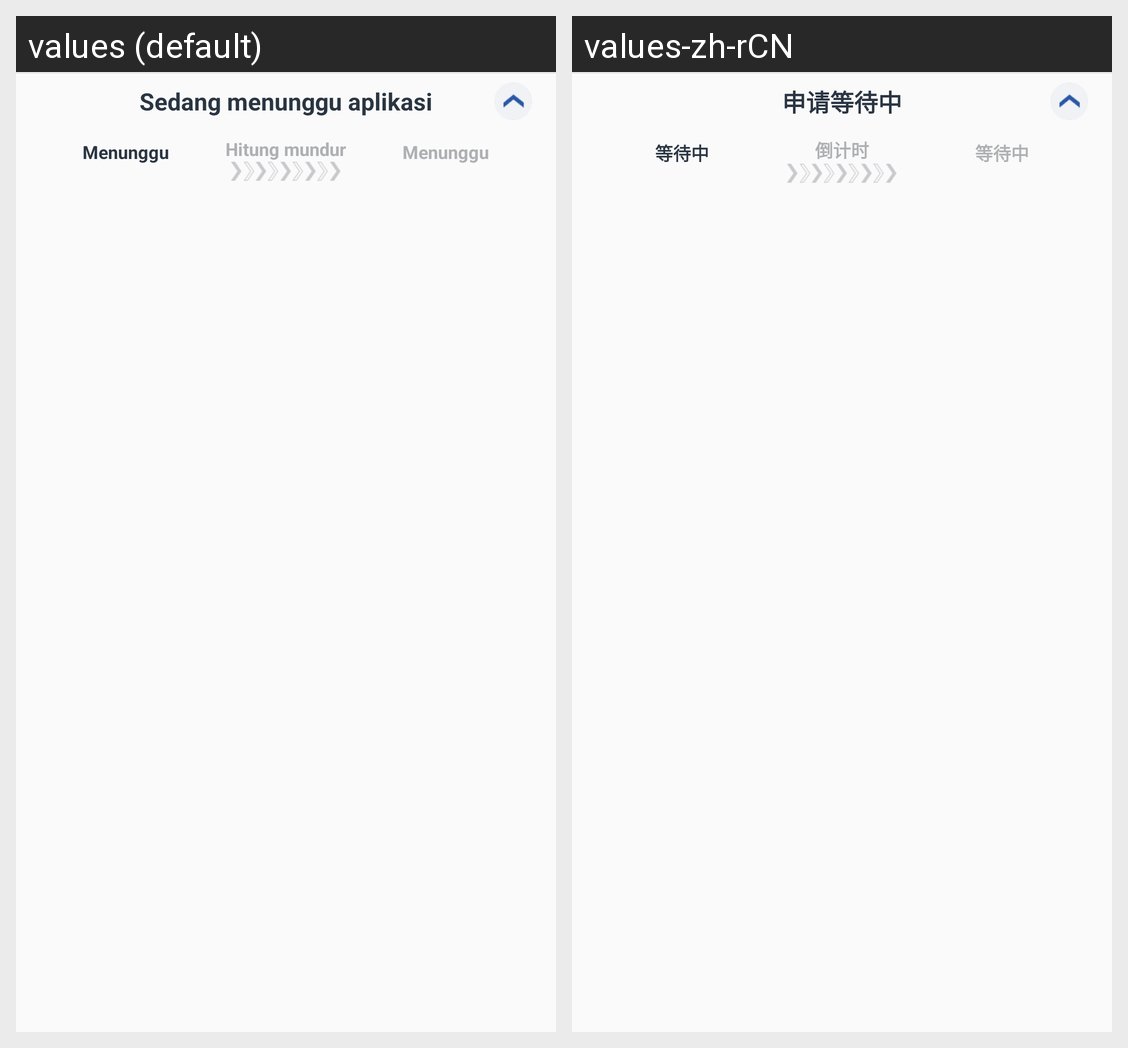

This grid shows one Android layout under two languages. Give, for every string resource on the screen, its name, the default text and each shown locale's text.
Android screen res/layout/layout_under_review.xml rendered under 2 locales, left to right: values (default), values-zh-rCN. Device: Nexus 5 (rendered at 1080×1920; each locale shown at half size, 540×960, under a caption strip naming it); theme AppTheme.
Strings drawn on this screen, with the default value and each locale's value (text and hints the layout hard-codes, and strings that could not be matched under every locale, appear in the picture but are not listed):

pending_application
  values: Sedang menunggu aplikasi
  values-zh-rCN: 申请等待中

waiting
  values: Menunggu
  values-zh-rCN: 等待中

count_down
  values: Hitung mundur
  values-zh-rCN: 倒计时
